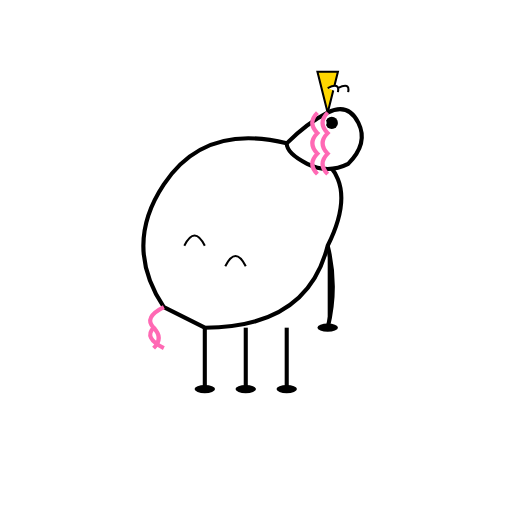
t = 0.00 s
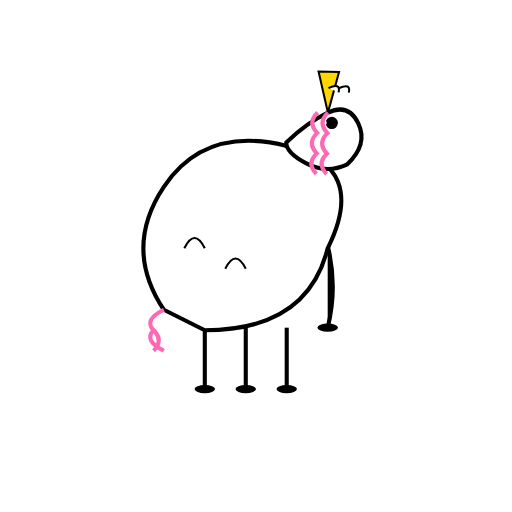
t = 0.10 s
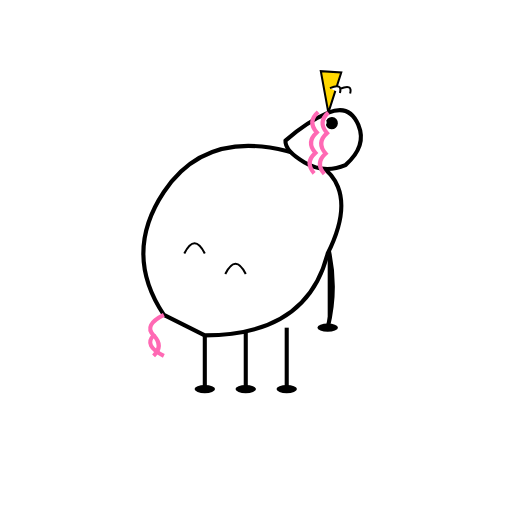
t = 0.30 s
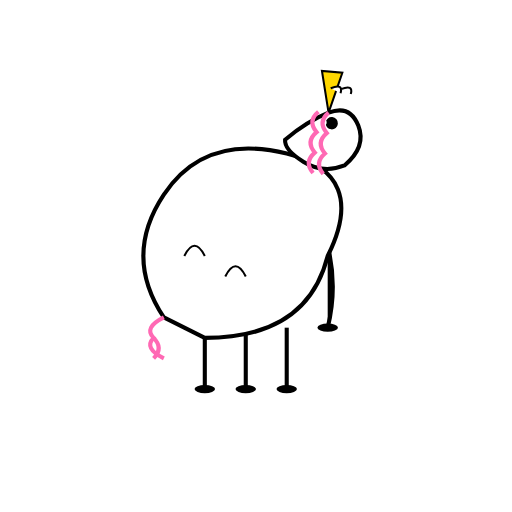
t = 0.40 s
t = 0.50 s: frame unchanged from t = 0.30 s, image omitted
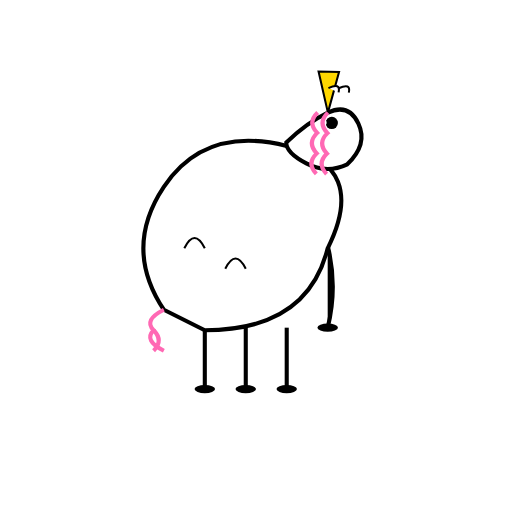
t = 0.70 s

The animated SVG that drew these frames (rendered in a browser with its animation timeline set to each time). Animation: 2 SMIL elements (animateTransform=2); one cycle of 0.80 s, repeats indefinitely.

<?xml version="1.0" encoding="UTF-8"?>
<svg width="250" height="250" viewBox="0 0 250 250" 
    xmlns="http://www.w3.org/2000/svg"
    xmlns:xlink="http://www.w3.org/1999/xlink">
    
    <defs>
        <g id="Unicorn_base_character">
            <!-- Steady Legs Group -->
            <g>
                <path d="M100,160 L100,190" stroke="#000" stroke-width="2"/>
                <path d="M120,160 L120,190" stroke="#000" stroke-width="2"/>
                <path d="M140,160 L140,190" stroke="#000" stroke-width="2"/>
                <path d="M160,120 Q165,140 160,160" stroke="#000" stroke-width="2"/>
                <ellipse cx="100" cy="190" rx="5" ry="2" fill="#000"/>
                <ellipse cx="120" cy="190" rx="5" ry="2" fill="#000"/>
                <ellipse cx="140" cy="190" rx="5" ry="2" fill="#000"/>
                <ellipse cx="160" cy="160" rx="5" ry="2" fill="#000"/>
            </g>
            <g>
                <animateTransform attributeName="transform" attributeType="XML" type="translate" values="0 0; 0 5; 0 0" dur="0.8s" repeatCount="indefinite"/>
                <path d="M80,150 Q60,120 80,90 Q100,60 140,70 Q180,80 160,120 Q150,160 100,160 Z" fill="#fff" stroke="#000" stroke-width="2"/>
                <path d="M80,150 Q70,155 75,160 Q70,165 80,170" stroke="#ff69b4" stroke-width="2" fill="none"/>
                <path d="M75,160 Q80,165 75,170" stroke="#ff69b4" stroke-width="2" fill="none"/>
                <path d="M90,120 Q95,110 100,120" stroke="#000" stroke-width="1" fill="none"/>
                <path d="M110,130 Q115,120 120,130" stroke="#000" stroke-width="1" fill="none"/>
            </g>
            <g>
                <animateTransform attributeName="transform" attributeType="XML" type="rotate" values="0 160 60; 5 160 60; 0 160 60" dur="0.8s" repeatCount="indefinite"/>
                <path d="M140,70 Q150,60 160,55 Q170,50 175,60 Q180,70 170,80 Q160,85 150,80 Q140,75 140,70 Z" fill="#fff" stroke="#000" stroke-width="2"/>
                <polygon points="160,55 155,35 165,35" fill="#ffd700" stroke="#000" stroke-width="1"/>
                <path d="M165,45 Q166,40 160,43" fill="#fff" stroke="#000" stroke-width="1"/>
                <path d="M170,45 Q171,40 165,43" fill="#fff" stroke="#000" stroke-width="1"/>
                <circle cx="162" cy="60" r="3" fill="#000"/>
                <circle cx="158" cy="60" r="1.5" fill="#fff"/>
                <path d="M155,55 Q150,60 155,65 Q150,70 155,75 Q150,80 155,85" stroke="#ff69b4" stroke-width="2" fill="none"/>
                <path d="M160,55 Q155,60 160,65 Q155,70 160,75 Q155,80 160,85" stroke="#ff69b4" stroke-width="2" fill="none"/>
            </g>
        </g>
    </defs>
    <use xlink:href="#Unicorn_base_character"/>
            
</svg>
